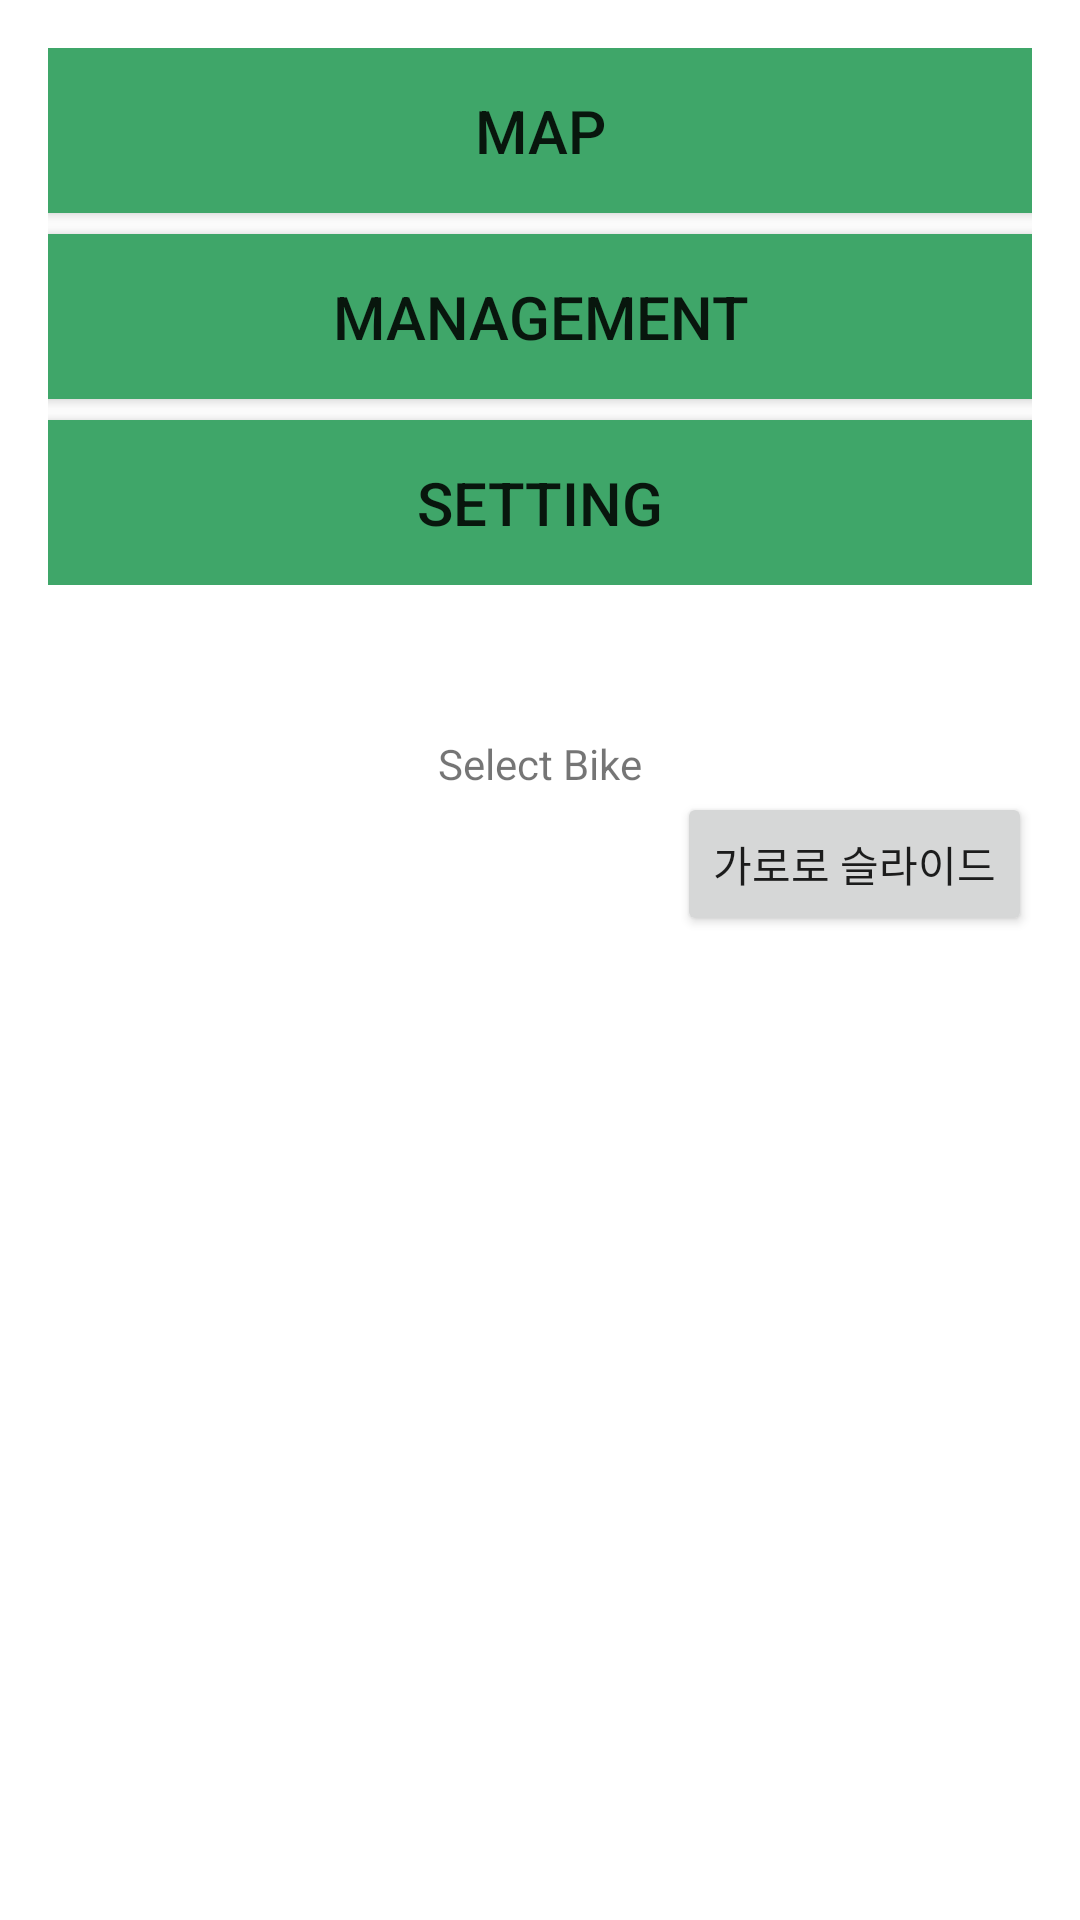

The Android layout XML behind this screen, and the referenced resources:
<!-- AndroidManifest.xml: application theme Theme.SBA -->
<!-- res/layout/activity_main.xml -->
<?xml version="1.0" encoding="utf-8"?>
<LinearLayout xmlns:android="http://schemas.android.com/apk/res/android"
    xmlns:app="http://schemas.android.com/apk/res-auto"
    xmlns:tools="http://schemas.android.com/tools"
    android:id="@+id/bikeLayout"
    android:layout_width="match_parent"
    android:layout_height="match_parent"
    android:orientation="vertical"
    android:paddingLeft="16dp"
    android:paddingTop="16dp"
    android:paddingRight="16dp"
    android:paddingBottom="16dp"
    tools:context=".activities.MainActivity">


    <LinearLayout
        android:id="@+id/linearLayout3"
        android:layout_width="381dp"
        android:layout_height="179dp"
        android:layout_gravity="center"
        android:orientation="vertical">

        <Button
            android:id="@+id/mapButton"
            android:layout_width="match_parent"
            android:layout_height="wrap_content"
            android:layout_weight="1"
            android:background="@drawable/button_pattern"
            android:text="MAP"
            android:textSize="20dp" />

        <Space
            android:layout_width="match_parent"
            android:layout_height="wrap_content"
            android:layout_weight="1" />

        <Button
            android:id="@+id/manageButton"
            android:layout_width="match_parent"
            android:layout_height="wrap_content"
            android:layout_weight="1"
            android:background="@drawable/button_pattern"
            android:text="MANAGEMENT"
            android:textSize="20dp" />

        <Space
            android:layout_width="match_parent"
            android:layout_height="wrap_content"
            android:layout_weight="1" />

        <Button
            android:id="@+id/setButton"
            android:layout_width="match_parent"
            android:layout_height="wrap_content"
            android:layout_weight="1"
            android:background="@drawable/button_pattern"
            android:onClick="navigateToSetActivity"
            android:text="SETTING"
            android:textSize="20dp" />
    </LinearLayout>

    <Space
        android:layout_width="match_parent"
        android:layout_height="50dp" />

    <TextView
        android:id="@+id/selectText"
        android:layout_gravity="center"
        android:layout_width="wrap_content"
        android:layout_height="wrap_content"
        android:text="Select Bike" />

    <Button
        android:id="@+id/btnToggle"
        android:layout_width="wrap_content"
        android:layout_height="wrap_content"
        android:layout_gravity="right"
        android:text="가로로 슬라이드" />

    <androidx.viewpager2.widget.ViewPager2
        android:id="@+id/pager"
        android:layout_gravity="center"
        android:layout_width="437dp"
        android:layout_height="419dp">

    </androidx.viewpager2.widget.ViewPager2>


</LinearLayout>
<!-- resources referenced by this layout -->
<resources>
  <!-- drawable button_pattern (drawable) -->
  <?xml version="1.0" encoding="utf-8"?>
  <selector xmlns:android="http://schemas.android.com/apk/res/android">
      <item android:state_pressed="true" >
          <shape>
              <gradient
                  android:startColor="#225A39"
                  android:endColor="#225A39"
                  android:angle="270" />
              <stroke
                  android:width="2dp"
                  android:color="#225A39" />
              <corners
                  android:radius="20dp" />
              <padding
                  android:left="10dp"
                  android:top="10dp"
                  android:right="10dp"
                  android:bottom="10dp"/>
          </shape>
      </item>
  
      
  
  
      <item android:state_focused="true">
          <shape>
              <gradient
                  android:startColor="#FF000000"
                  android:endColor="#FF000000"
                  android:angle="270" />
              <stroke
                  android:width="2dp"
                  android:color="#FF000000" />
              <corners
                  android:radius="2dp" />
              <padding
                  android:left="10dp"
                  android:top="10dp"
                  android:right="10dp"
                  android:bottom="10dp"/>
          </shape>
      </item>
      
  
  
      <item>
          <shape>
              <gradient
                  android:startColor="#3FA669"
                  android:endColor="#3FA669"
                  android:angle="90" />
              <stroke
                  android:width="2dp"
                  android:color="#3FA669" />
              <corners
                  android:radius="20dp" />
              <padding
                  android:left="10dp"
                  android:top="10dp"
                  android:right="10dp"
                  android:bottom="10dp"/>
          </shape>
      </item>
      
  </selector>
  <color name="purple_500">#FF6200EE</color>
  <color name="purple_700">#FF3700B3</color>
  <color name="white">#FFFFFFFF</color>
  <color name="teal_200">#FF03DAC5</color>
  <color name="teal_700">#FF018786</color>
  <color name="black">#FF000000</color>
</resources>
